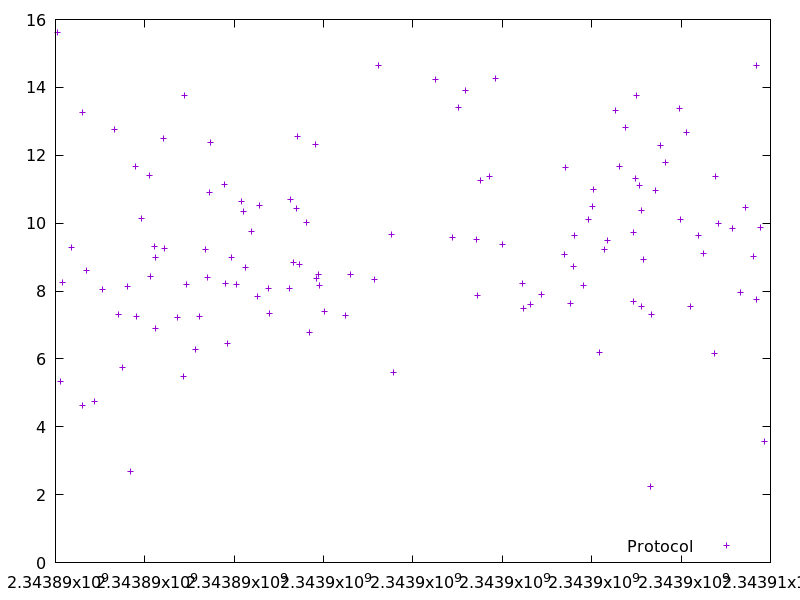

The table this chart was drawn from, first rows:
2343890054.113577, 15.608364
2343890109, 5.34
2343890167, 8.259
2343890352, 9.272
2343890600, 13.25
2343890607, 4.64
2343890692, 8.592
2343890870, 4.748
2343891058, 8.046
2343891323, 12.75
2343891419, 7.322
2343891505, 5.739
2343891601, 8.144
2343891681, 2.69
2343891793, 11.67
2343891806, 7.261
2343891916, 10.12
2343892103, 11.4
2343892132, 8.437
2343892212, 9.316
2343892231, 8.994
2343892238, 6.89
2343892408, 12.48
2343892439, 9.238
2343892729, 7.227
2343892870, 5.472
2343892886, 13.76
2343892934, 8.188
2343893129, 6.277
2343893217, 7.256
2343893357, 9.22
2343893395, 8.411
2343893446, 10.9
2343893472, 12.37
2343893778, 11.15
2343893805, 8.222
2343893859, 6.444
2343893938, 9.002
2343894044, 8.189
2343894157, 10.63
2343894204, 10.34
2343894253, 8.694
2343894378, 9.766
2343894526, 7.83
2343894557, 10.52
2343894774, 8.08
2343894783, 7.35
2343895227, 8.078
2343895254, 10.7
2343895328, 8.845
2343895387, 10.43
2343895419, 12.55
2343895463, 8.78
2343895606, 10
2343895682, 6.779
2343895815, 12.33
2343895847, 8.38
2343895875, 8.472
2343895911, 8.152
2343896019, 7.386
2343896483, 7.275
... 64 more rows
